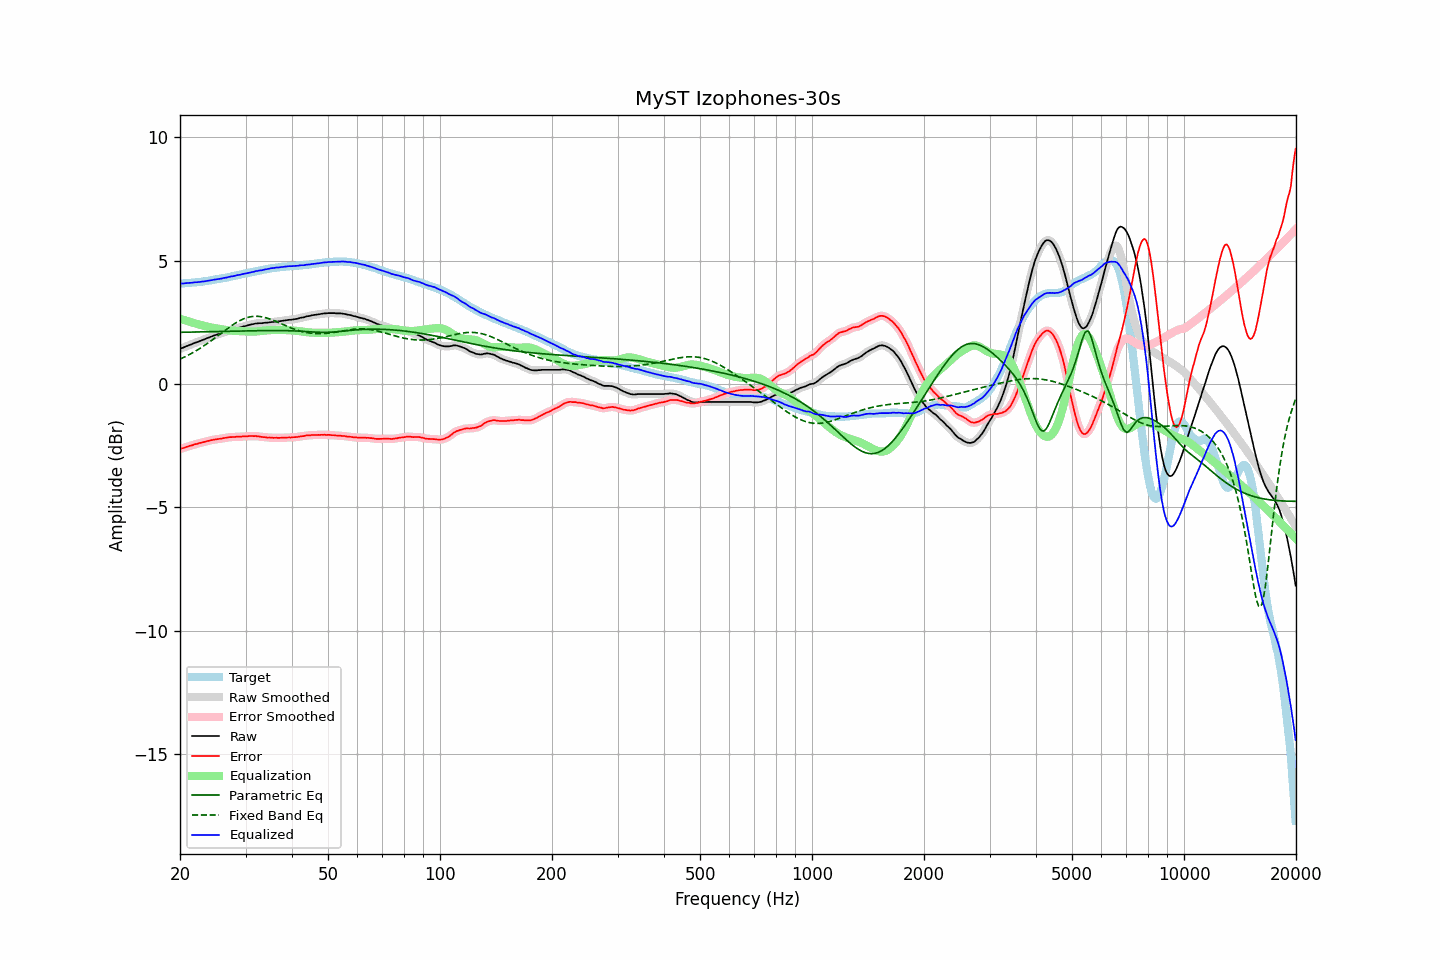

Data behind this chart, as committed beside it:
frequency, raw, error, smoothed, error_smoothed, equalization, parametric_eq, fixed_band_eq, equalized_raw, equalized_smoothed, target
20.00, 1.42, -2.64, 1.42, -2.64, 2.64, 2.09, 1.00, 4.06, 4.06, 4.06
20.20, 1.45, -2.61, 1.45, -2.62, 2.62, 2.09, 1.03, 4.07, 4.07, 4.06
20.40, 1.47, -2.60, 1.47, -2.60, 2.60, 2.09, 1.06, 4.07, 4.07, 4.07
20.61, 1.50, -2.58, 1.50, -2.58, 2.58, 2.09, 1.09, 4.08, 4.08, 4.08
20.81, 1.53, -2.55, 1.53, -2.56, 2.56, 2.09, 1.13, 4.09, 4.08, 4.08
21.02, 1.55, -2.54, 1.55, -2.54, 2.54, 2.10, 1.16, 4.09, 4.09, 4.09
21.23, 1.58, -2.51, 1.58, -2.52, 2.52, 2.10, 1.19, 4.10, 4.09, 4.09
21.44, 1.60, -2.50, 1.60, -2.50, 2.50, 2.10, 1.23, 4.10, 4.10, 4.10
21.66, 1.63, -2.48, 1.63, -2.48, 2.48, 2.10, 1.27, 4.11, 4.11, 4.11
21.87, 1.66, -2.45, 1.65, -2.46, 2.46, 2.10, 1.30, 4.12, 4.11, 4.11
22.09, 1.68, -2.44, 1.68, -2.44, 2.44, 2.10, 1.34, 4.12, 4.12, 4.12
22.31, 1.70, -2.43, 1.70, -2.42, 2.42, 2.10, 1.38, 4.12, 4.12, 4.13
22.54, 1.73, -2.40, 1.73, -2.41, 2.40, 2.10, 1.42, 4.13, 4.13, 4.13
22.76, 1.75, -2.39, 1.75, -2.39, 2.39, 2.11, 1.46, 4.14, 4.14, 4.14
22.99, 1.78, -2.37, 1.78, -2.37, 2.37, 2.11, 1.50, 4.15, 4.15, 4.15
23.22, 1.80, -2.36, 1.80, -2.35, 2.35, 2.11, 1.55, 4.15, 4.15, 4.16
23.45, 1.83, -2.34, 1.83, -2.34, 2.34, 2.11, 1.59, 4.16, 4.16, 4.17
23.69, 1.86, -2.32, 1.86, -2.32, 2.32, 2.11, 1.64, 4.18, 4.18, 4.18
23.92, 1.88, -2.31, 1.88, -2.30, 2.30, 2.11, 1.68, 4.18, 4.19, 4.18
24.16, 1.91, -2.29, 1.91, -2.29, 2.29, 2.11, 1.73, 4.20, 4.20, 4.19
24.40, 1.93, -2.28, 1.93, -2.28, 2.28, 2.12, 1.78, 4.21, 4.21, 4.20
24.65, 1.96, -2.26, 1.96, -2.26, 2.26, 2.12, 1.83, 4.22, 4.22, 4.22
24.89, 1.98, -2.25, 1.98, -2.25, 2.25, 2.12, 1.87, 4.23, 4.23, 4.23
25.14, 2.00, -2.24, 2.00, -2.24, 2.24, 2.12, 1.92, 4.24, 4.24, 4.24
25.39, 2.02, -2.23, 2.02, -2.23, 2.23, 2.12, 1.97, 4.25, 4.25, 4.25
25.65, 2.04, -2.22, 2.04, -2.22, 2.22, 2.12, 2.02, 4.26, 4.26, 4.26
25.91, 2.06, -2.22, 2.06, -2.21, 2.21, 2.13, 2.07, 4.27, 4.27, 4.28
26.16, 2.09, -2.20, 2.08, -2.20, 2.20, 2.13, 2.12, 4.29, 4.28, 4.29
26.43, 2.11, -2.19, 2.11, -2.19, 2.19, 2.13, 2.17, 4.30, 4.30, 4.30
26.69, 2.13, -2.18, 2.13, -2.18, 2.18, 2.13, 2.22, 4.31, 4.31, 4.31
26.96, 2.16, -2.17, 2.16, -2.17, 2.17, 2.13, 2.27, 4.33, 4.33, 4.33
27.23, 2.18, -2.16, 2.18, -2.16, 2.16, 2.13, 2.31, 4.34, 4.34, 4.34
27.50, 2.20, -2.16, 2.20, -2.16, 2.16, 2.13, 2.36, 4.36, 4.35, 4.36
27.77, 2.21, -2.16, 2.21, -2.15, 2.15, 2.14, 2.40, 4.36, 4.37, 4.36
28.05, 2.23, -2.15, 2.23, -2.15, 2.15, 2.14, 2.44, 4.38, 4.38, 4.38
28.33, 2.25, -2.14, 2.25, -2.15, 2.15, 2.14, 2.48, 4.39, 4.39, 4.39
28.62, 2.27, -2.14, 2.27, -2.14, 2.14, 2.14, 2.52, 4.41, 4.41, 4.41
28.90, 2.28, -2.14, 2.28, -2.14, 2.14, 2.14, 2.56, 4.42, 4.42, 4.42
29.19, 2.30, -2.14, 2.30, -2.14, 2.14, 2.14, 2.59, 4.44, 4.44, 4.44
29.48, 2.32, -2.13, 2.32, -2.13, 2.13, 2.14, 2.62, 4.45, 4.45, 4.45
29.78, 2.34, -2.13, 2.34, -2.13, 2.13, 2.15, 2.65, 4.47, 4.46, 4.47
30.08, 2.35, -2.13, 2.35, -2.13, 2.12, 2.15, 2.67, 4.47, 4.48, 4.48
30.38, 2.37, -2.13, 2.37, -2.12, 2.12, 2.15, 2.69, 4.49, 4.49, 4.49
30.68, 2.39, -2.11, 2.39, -2.12, 2.12, 2.15, 2.71, 4.51, 4.51, 4.50
30.99, 2.41, -2.11, 2.40, -2.12, 2.12, 2.15, 2.72, 4.52, 4.52, 4.52
31.30, 2.42, -2.11, 2.42, -2.11, 2.12, 2.15, 2.73, 4.53, 4.54, 4.53
31.61, 2.43, -2.12, 2.43, -2.11, 2.12, 2.15, 2.74, 4.55, 4.55, 4.55
31.93, 2.45, -2.11, 2.44, -2.12, 2.12, 2.15, 2.74, 4.57, 4.56, 4.56
32.24, 2.45, -2.13, 2.45, -2.12, 2.13, 2.16, 2.74, 4.57, 4.58, 4.58
32.57, 2.46, -2.13, 2.46, -2.13, 2.13, 2.16, 2.73, 4.59, 4.59, 4.58
32.89, 2.46, -2.14, 2.46, -2.14, 2.14, 2.16, 2.73, 4.60, 4.60, 4.60
33.22, 2.46, -2.15, 2.46, -2.15, 2.15, 2.16, 2.72, 4.61, 4.61, 4.61
33.55, 2.47, -2.16, 2.47, -2.16, 2.16, 2.16, 2.70, 4.62, 4.62, 4.63
33.89, 2.48, -2.16, 2.47, -2.17, 2.16, 2.16, 2.69, 4.64, 4.64, 4.64
34.23, 2.48, -2.18, 2.48, -2.17, 2.17, 2.16, 2.67, 4.65, 4.65, 4.66
34.57, 2.49, -2.18, 2.49, -2.17, 2.17, 2.16, 2.65, 4.66, 4.66, 4.66
34.92, 2.50, -2.17, 2.50, -2.18, 2.18, 2.16, 2.63, 4.68, 4.68, 4.67
35.27, 2.51, -2.18, 2.51, -2.18, 2.18, 2.16, 2.60, 4.69, 4.69, 4.69
35.62, 2.51, -2.19, 2.51, -2.18, 2.18, 2.16, 2.58, 4.69, 4.70, 4.70
35.97, 2.52, -2.19, 2.52, -2.19, 2.19, 2.16, 2.55, 4.70, 4.70, 4.70
... 635 more rows
